Image classification data set "docs" (lizDeLima20/projeto-lumeo on GitHub). Class labels (5): book 3D J, book 3D reference, comic detection, comic groups, comic vector.

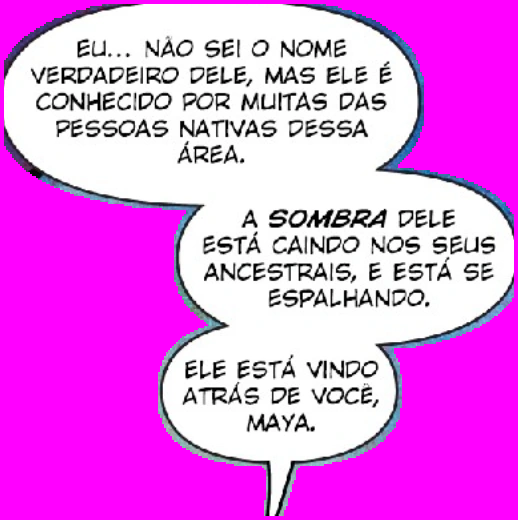
Label: comic groups

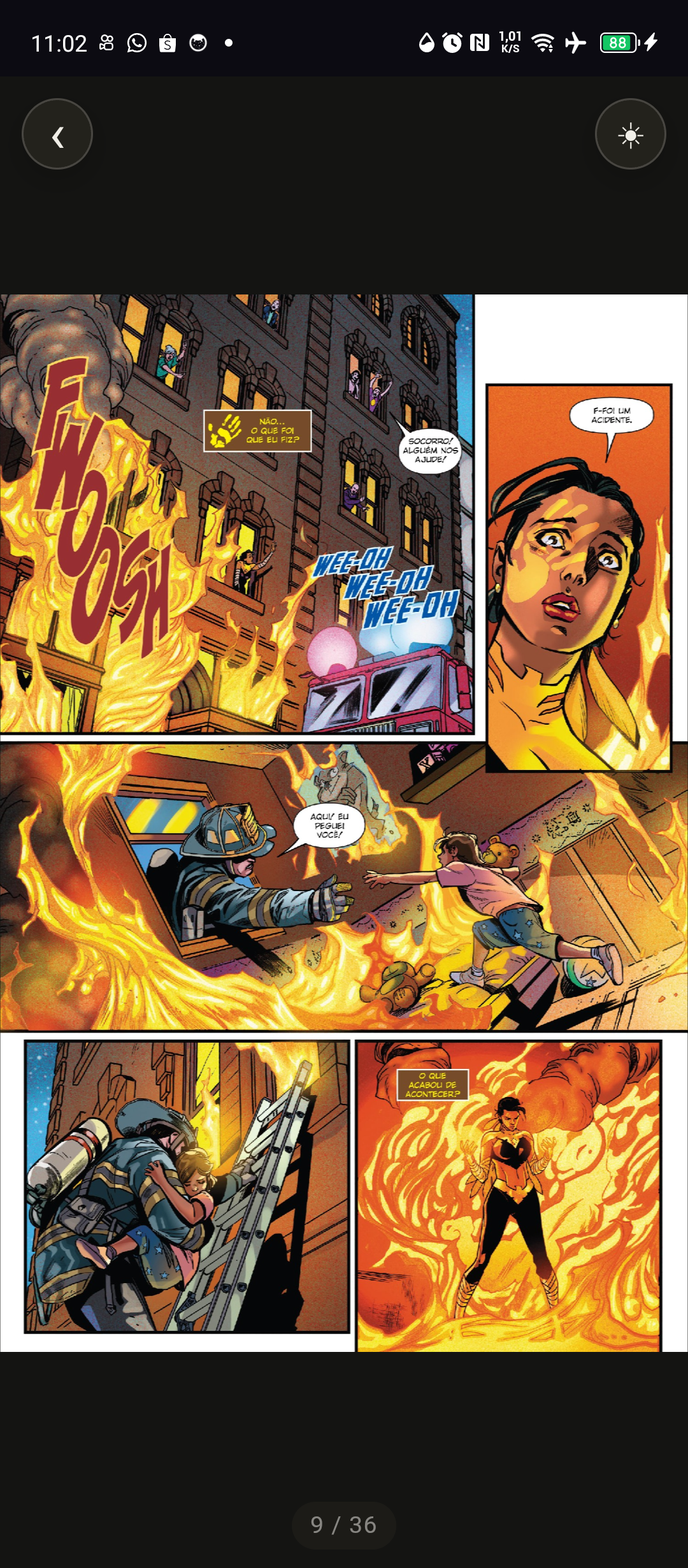
Label: comic detection

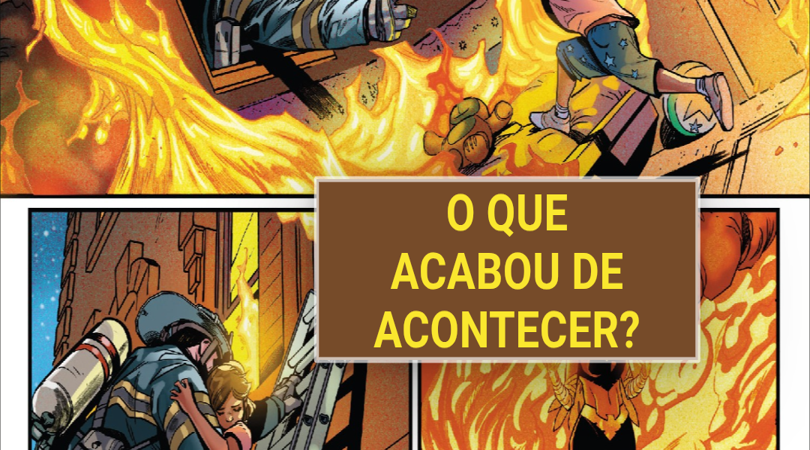
Label: comic vector

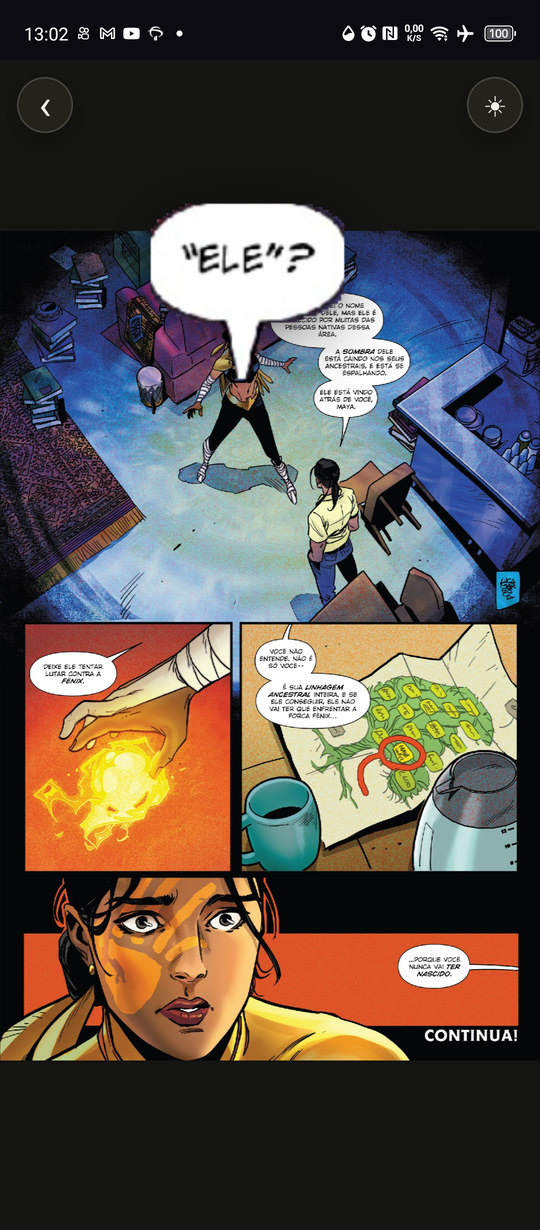
Label: comic groups

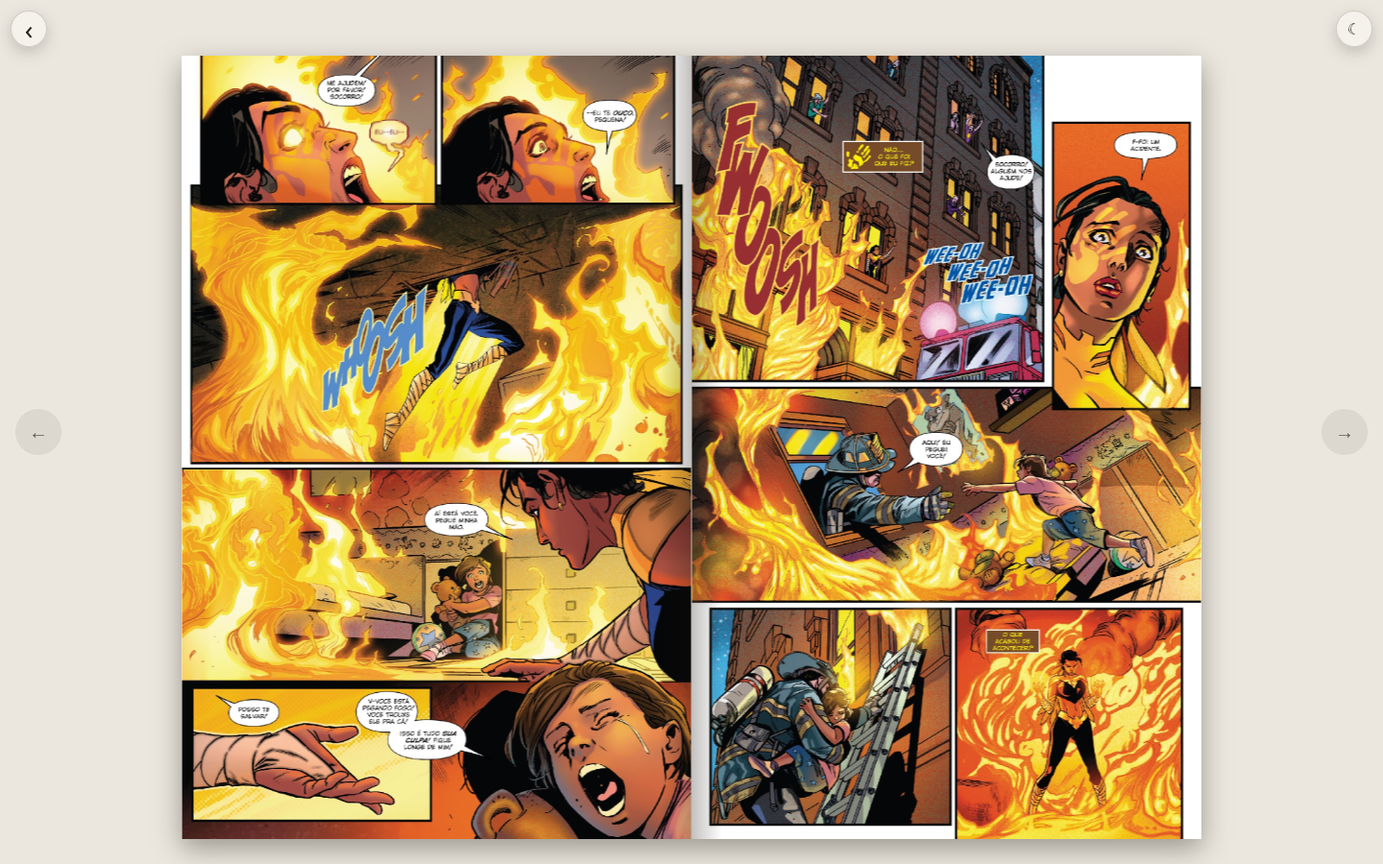
Label: comic detection

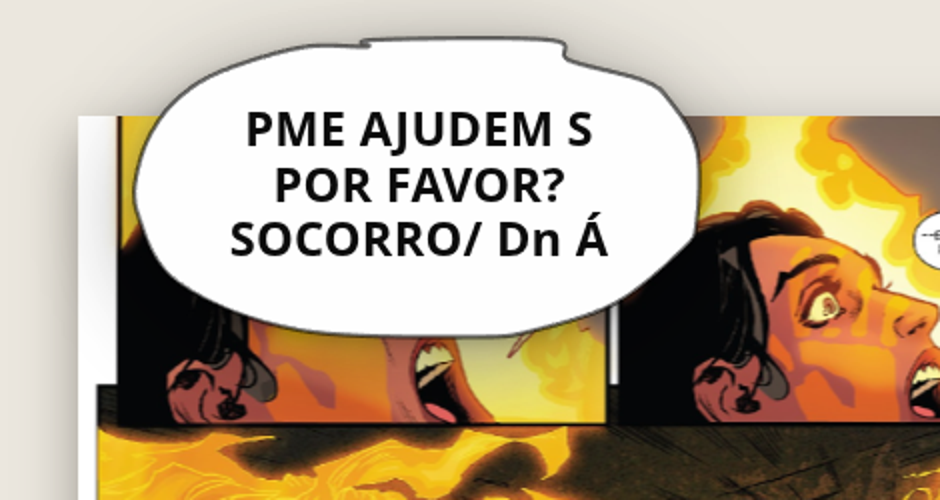
Label: comic vector
